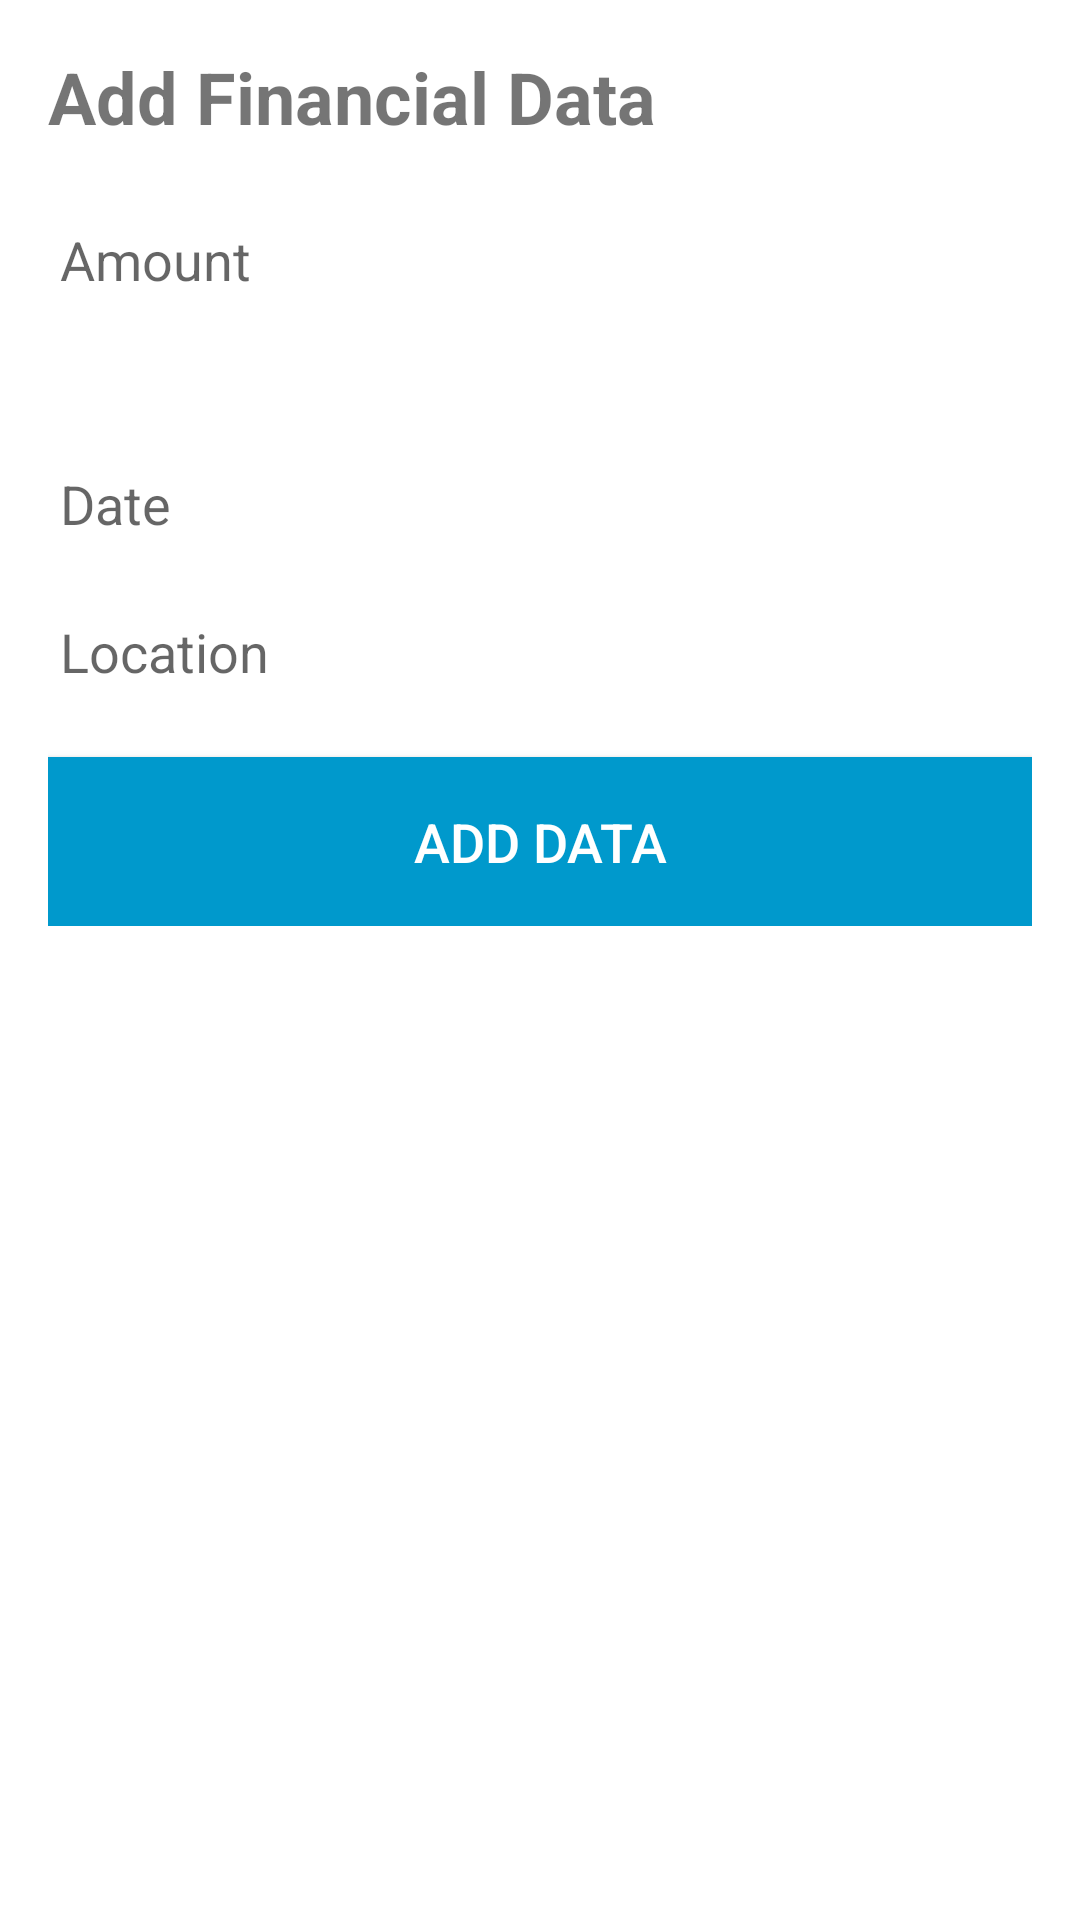

Layout XML and referenced resources for this Android screen:
<!-- AndroidManifest.xml: application theme Theme.Banking -->
<!-- res/layout/fragment_add.xml -->
<?xml version="1.0" encoding="utf-8"?>
<ScrollView xmlns:android="http://schemas.android.com/apk/res/android"
    xmlns:app="http://schemas.android.com/apk/res-auto"
    android:layout_width="match_parent"
    android:layout_height="match_parent"
    android:padding="16dp">

    <LinearLayout
        android:layout_width="match_parent"
        android:layout_height="wrap_content"
        android:orientation="vertical">

        <TextView
            android:layout_width="wrap_content"
            android:layout_height="wrap_content"
            android:text="Add Financial Data"
            android:textSize="24sp"
            android:textStyle="bold"
            android:layout_marginBottom="16dp" />

        <EditText
            android:id="@+id/editTextAmount"
            android:layout_width="match_parent"
            android:layout_height="wrap_content"
            android:hint="Amount"
            android:inputType="numberSigned"
            android:layout_marginBottom="8dp" />

        <Spinner
            android:id="@+id/spinnerTag"
            android:layout_width="match_parent"
            android:layout_height="wrap_content"
            android:layout_marginBottom="8dp" />

        <EditText
            android:id="@+id/editTextDate"
            android:layout_width="match_parent"
            android:layout_height="wrap_content"
            android:hint="Date"
            android:inputType="date"
            android:layout_marginBottom="8dp" />

        <EditText
            android:id="@+id/editTextLocation"
            android:layout_width="match_parent"
            android:layout_height="wrap_content"
            android:hint="Location"
            android:layout_marginBottom="16dp" />

        <Button
            android:id="@+id/buttonAddData"
            android:layout_width="match_parent"
            android:layout_height="wrap_content"
            android:text="Add Data"
            android:background="@android:color/holo_blue_dark"
            android:textColor="@android:color/white"
            android:padding="16dp"
            android:textSize="18sp" />
    </LinearLayout>
</ScrollView>
<!-- resources referenced by this layout -->
<resources>
  <style name="Theme.Banking" parent="Theme.MaterialComponents.DayNight.DarkActionBar">
          
          <item name="colorPrimary">@color/colorPrimary</item>
          <item name="colorPrimaryDark">@color/colorPrimaryDark</item>
          <item name="colorAccent">@color/colorAccent</item>
  
          
          <item name="android:textColorPrimary">@color/colorBlack</item>
          <item name="android:textColorSecondary">@color/colorWhite</item>
          
      </style>
  <color name="colorPrimary">#6200EE</color>
  <color name="colorPrimaryDark">#3700B3</color>
  <color name="colorAccent">#03DAC6</color>
  <color name="colorBlack">#000000</color>
  <color name="colorWhite">#FFFFFF</color>
</resources>
